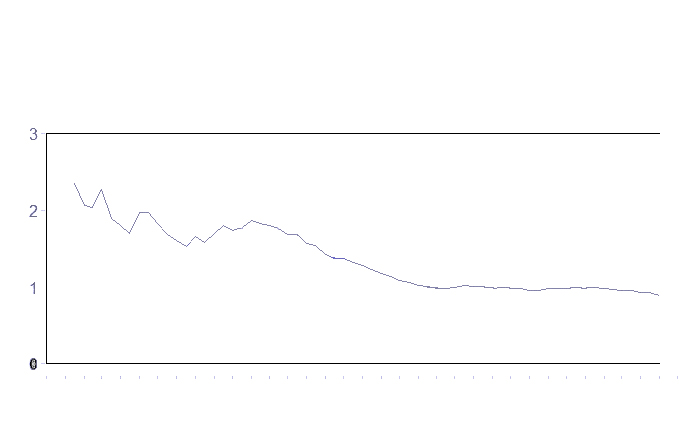

The file beside this chart, header and first rows:
x, Curve1
3.117, 2.323
3.762, 2.18
4.192, 2.063
4.837, 2.011
5.375, 2.154
5.805, 2.27
